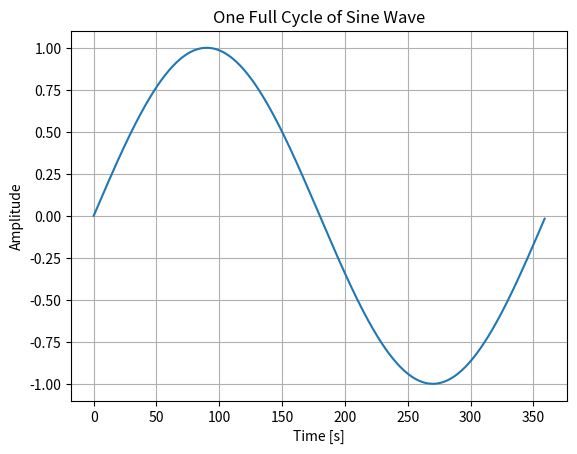

Write Python code to recreate this figure.
import numpy as np
import matplotlib.pyplot as plt

degrees = np.linspace(0, 360, 360, endpoint=False)
sine_wave = np.sin(np.radians(degrees))

# Plot
plt.plot(degrees, sine_wave)
plt.title("One Full Cycle of Sine Wave")
plt.xlabel("Time [s]")
plt.ylabel("Amplitude")
plt.grid(True)
plt.show()